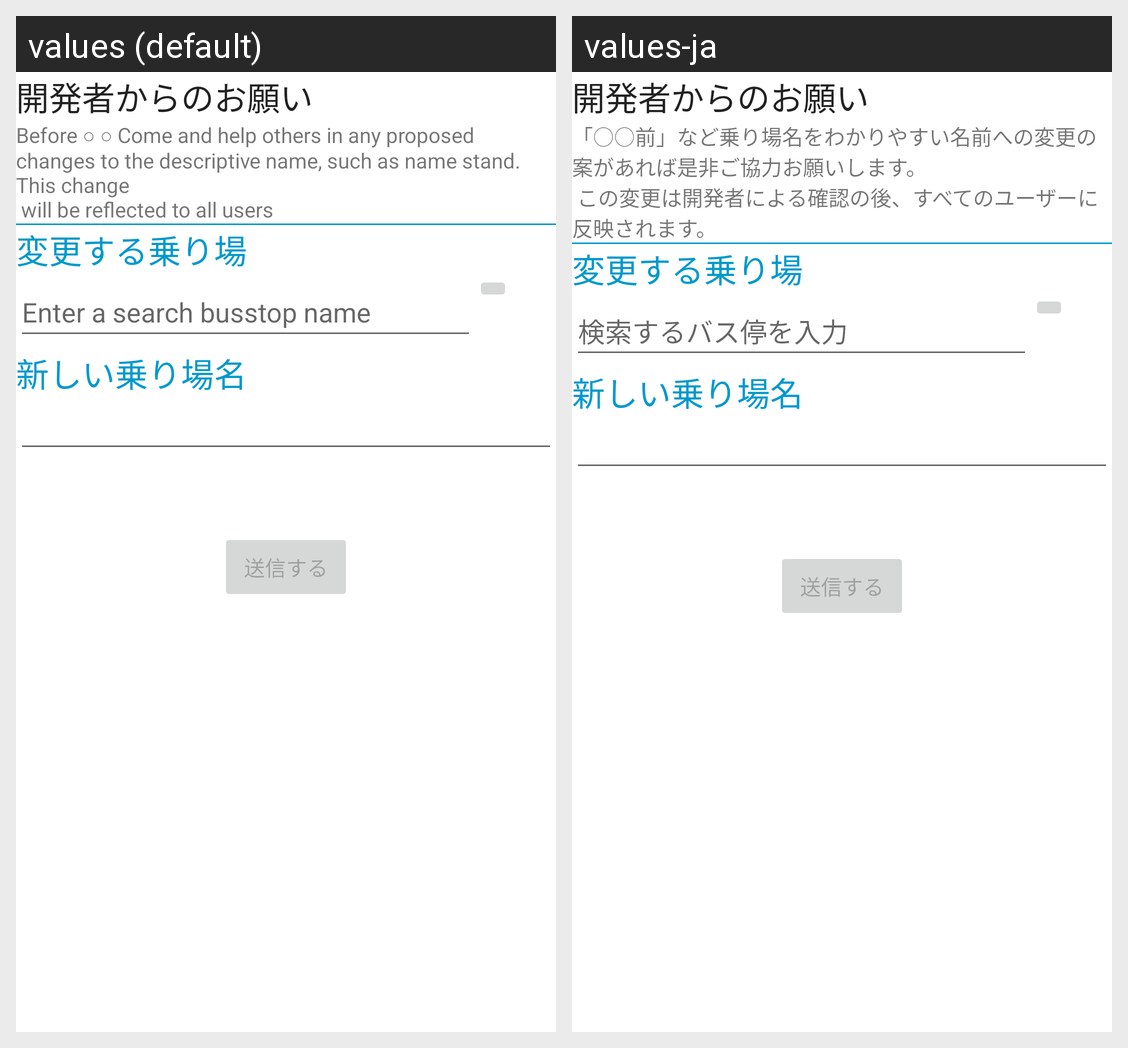

For this localized Android screen grid, give each drawn string resource with its value in every locale shown.
Android screen res/layout/custom_loading_edit_fragment.xml rendered under 2 locales, left to right: values (default), values-ja. Device: Nexus 5 (rendered at 1080×1920; each locale shown at half size, 540×960, under a caption strip naming it); theme Theme.MaterialComponents.DayNight.NoActionBar.
Strings drawn on this screen, with the default value and each locale's value (text and hints the layout hard-codes, and strings that could not be matched under every locale, appear in the picture but are not listed):

please_renewal_alias_describe
  values: Before ○ ○ Come and help others in any proposed changes to the descriptive name, such as name stand. This change 
       will be reflected to all users
  values-ja: 「○○前」など乗り場名をわかりやすい名前への変更の案があれば是非ご協力お願いします。
       この変更は開発者による確認の後、すべてのユーザーに反映されます。

input_search_busstop
  values: Enter a search busstop name
  values-ja: 検索するバス停を入力
